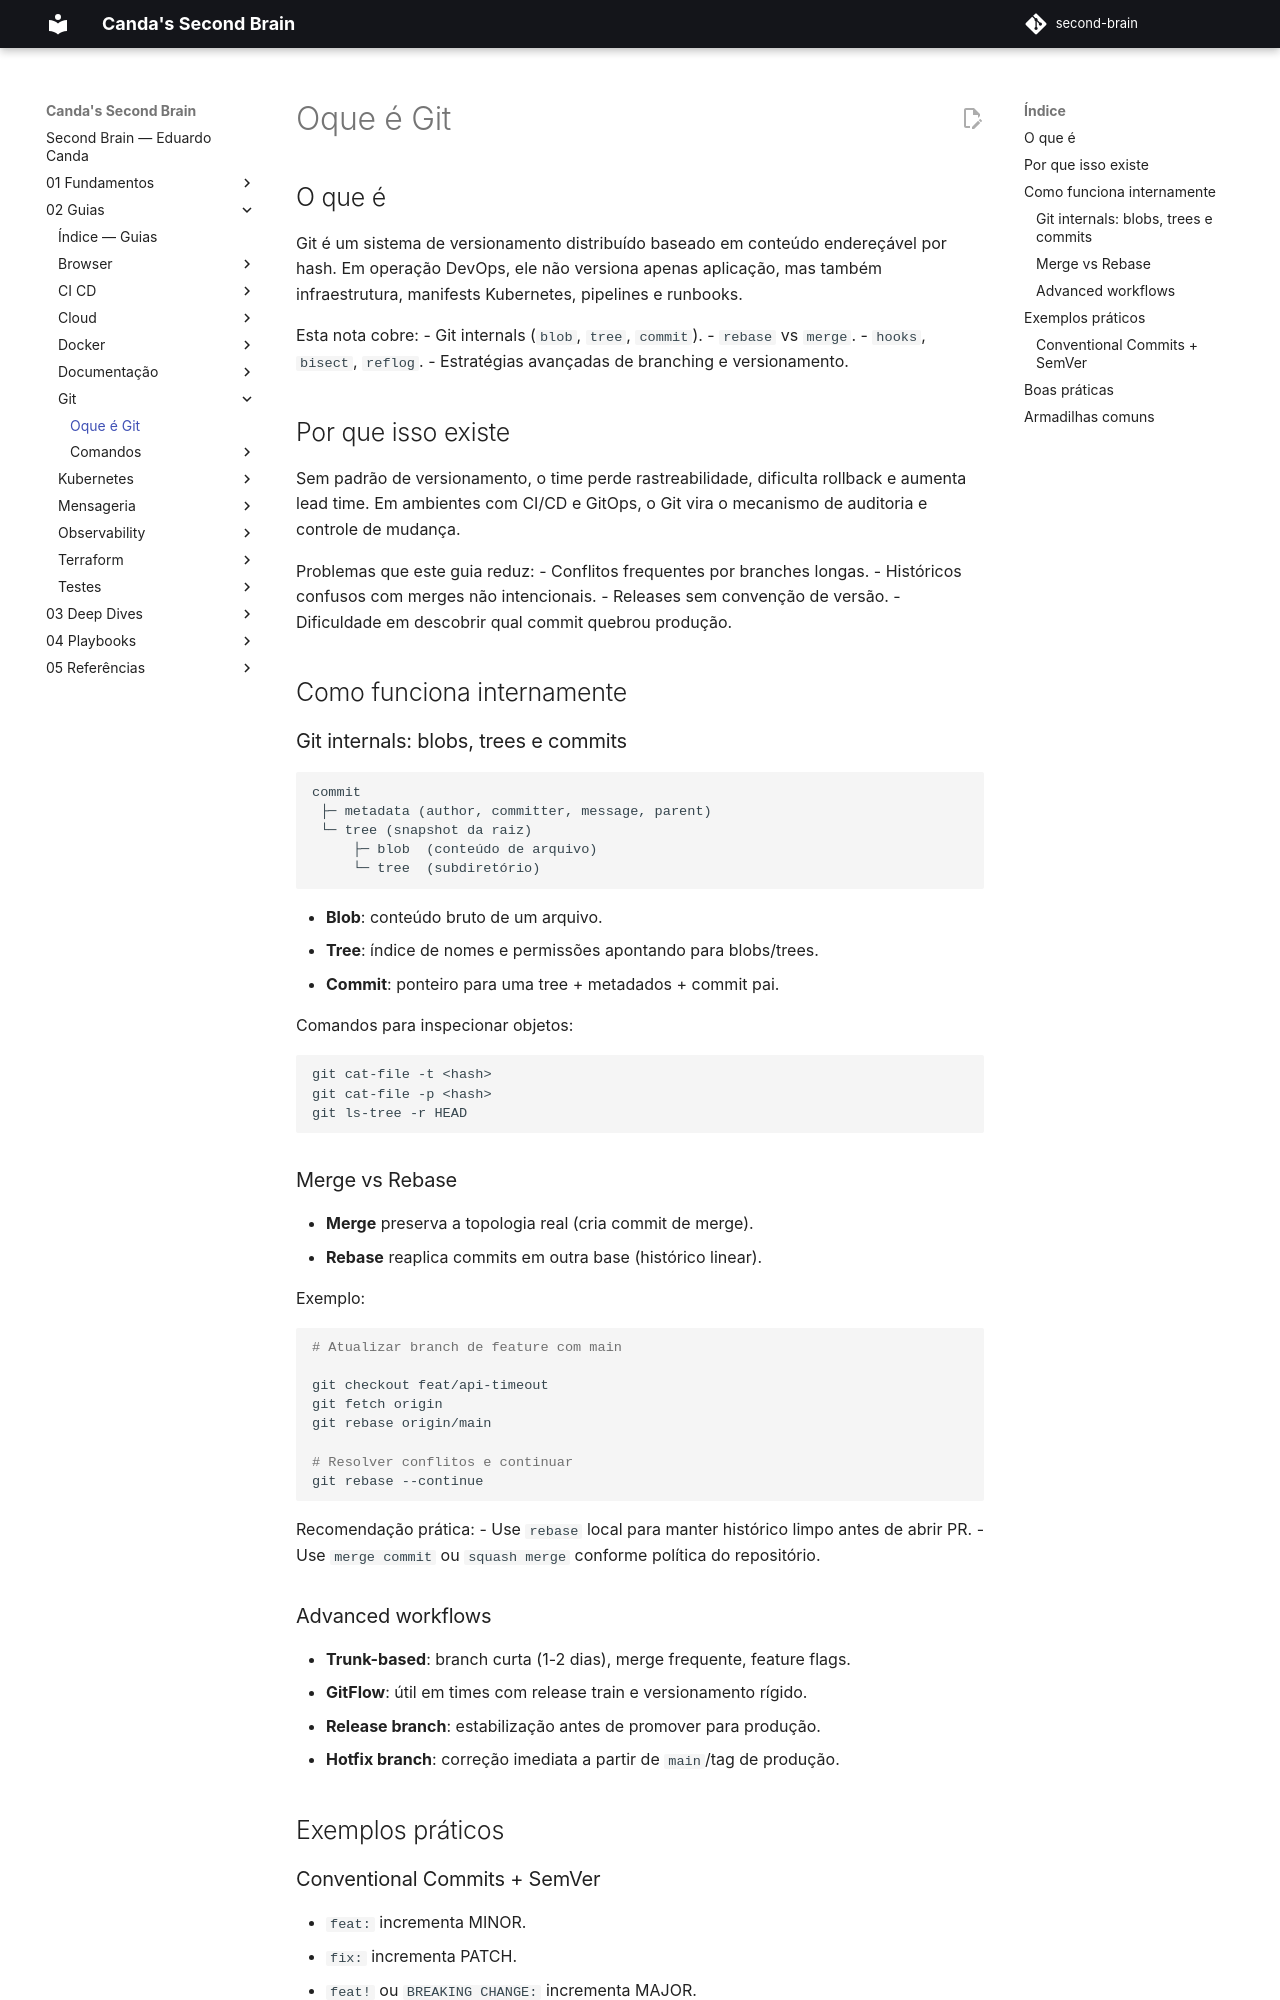

repository: EduardoCanda/second-brain · page: 02 - Guias/Git/Oque é Git/index.html · generator: mkdocs

## O que é
Git é um sistema de versionamento distribuído baseado em conteúdo endereçável por hash. Em operação DevOps, ele não versiona apenas aplicação, mas também infraestrutura, manifests Kubernetes, pipelines e runbooks.

Esta nota cobre:
- Git internals (`blob`, `tree`, `commit`).
- `rebase` vs `merge`.
- `hooks`, `bisect`, `reflog`.
- Estratégias avançadas de branching e versionamento.

## Por que isso existe
Sem padrão de versionamento, o time perde rastreabilidade, dificulta rollback e aumenta lead time. Em ambientes com CI/CD e GitOps, o Git vira o mecanismo de auditoria e controle de mudança.

Problemas que este guia reduz:
- Conflitos frequentes por branches longas.
- Históricos confusos com merges não intencionais.
- Releases sem convenção de versão.
- Dificuldade em descobrir qual commit quebrou produção.

## Como funciona internamente

### Git internals: blobs, trees e commits
```text
commit
 ├─ metadata (author, committer, message, parent)
 └─ tree (snapshot da raiz)
     ├─ blob  (conteúdo de arquivo)
     └─ tree  (subdiretório)
```

- **Blob**: conteúdo bruto de um arquivo.
- **Tree**: índice de nomes e permissões apontando para blobs/trees.
- **Commit**: ponteiro para uma tree + metadados + commit pai.

Comandos para inspecionar objetos:
```bash
git cat-file -t <hash>
git cat-file -p <hash>
git ls-tree -r HEAD
```

### Merge vs Rebase
- **Merge** preserva a topologia real (cria commit de merge).
- **Rebase** reaplica commits em outra base (histórico linear).

Exemplo:
```bash
# Atualizar branch de feature com main

git checkout feat/api-timeout
git fetch origin
git rebase origin/main

# Resolver conflitos e continuar
git rebase --continue
```

Recomendação prática:
- Use `rebase` local para manter histórico limpo antes de abrir PR.
- Use `merge commit` ou `squash merge` conforme política do repositório.

### Advanced workflows
- **Trunk-based**: branch curta (1-2 dias), merge frequente, feature flags.
- **GitFlow**: útil em times com release train e versionamento rígido.
- **Release branch**: estabilização antes de promover para produção.
- **Hotfix branch**: correção imediata a partir de `main`/tag de produção.

## Exemplos práticos
